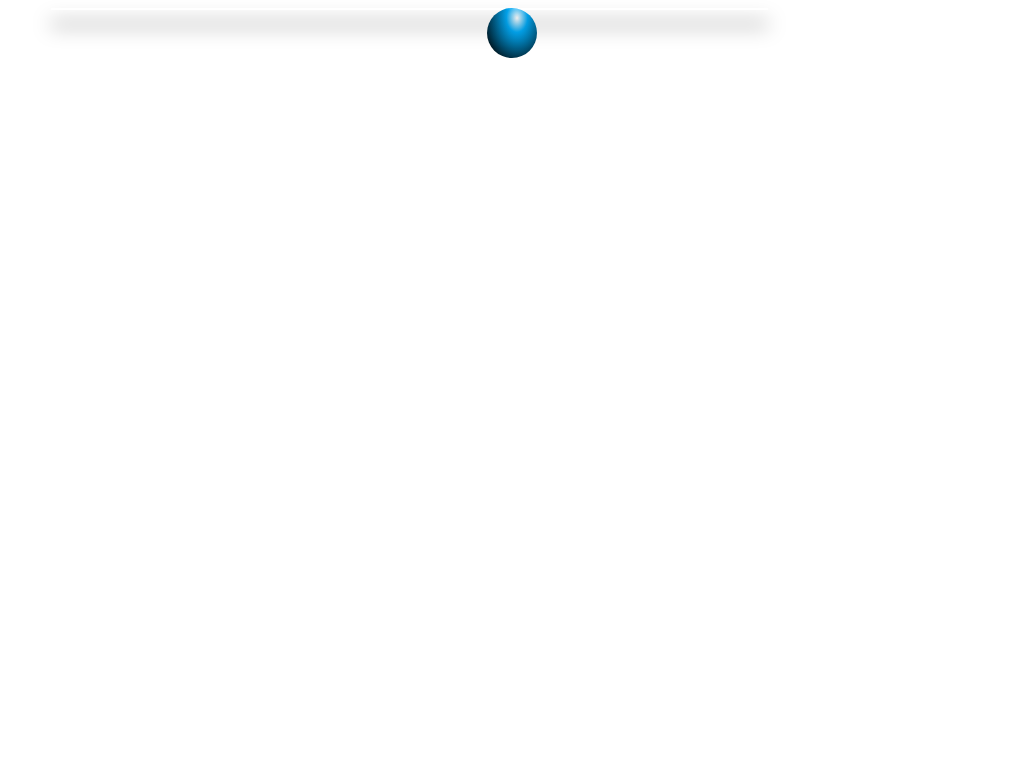

Give the HTML and CSS whose rendering is this image.

<html>
<head>
    <title>Bouncing Ball | Loaders</title>
    <style>
        body{
            background-color: white;
        }
        #bouncing-ball{
            margin: 0 auto;
            top: 30px;
            width: 50px;
            height: 50px;
            background: radial-gradient(ellipse at 30px 10px,  #fff 0%, #03a9f4 25%, #000 90%);
            border-radius: 50%;
            animation: ball 0.8s infinite alternate;
        }

        #bouncing-ball::after {
            content: '';
            position: absolute;
            box-shadow: 0 15px 20px rgba(0, 0, 0, 1);
            width: 70%;
            left: 5%;
            height: 2px;
            animation: after 0.8s infinite alternate;
        }

        @keyframes after{
            0% {
                bottom: 10px;
            }
            100% {
                bottom: -100px;
            }
        }

        @keyframes ball{
            0% {
                transform: translateY(100px);
                width: 58px;
            }
            8% {
                width: 50px;
            }
            100% {
                transform: translateY(0px);
            }
        }
    </style>
</head>
<body>
    <div id="bouncing-ball"></div>
</body>
</html>
